Dataset: RLD_Dataset_Split (GitHub, kevoctavian/ProgramRLD). Classes: bacterial blight, healthy, rice blast, tungro.

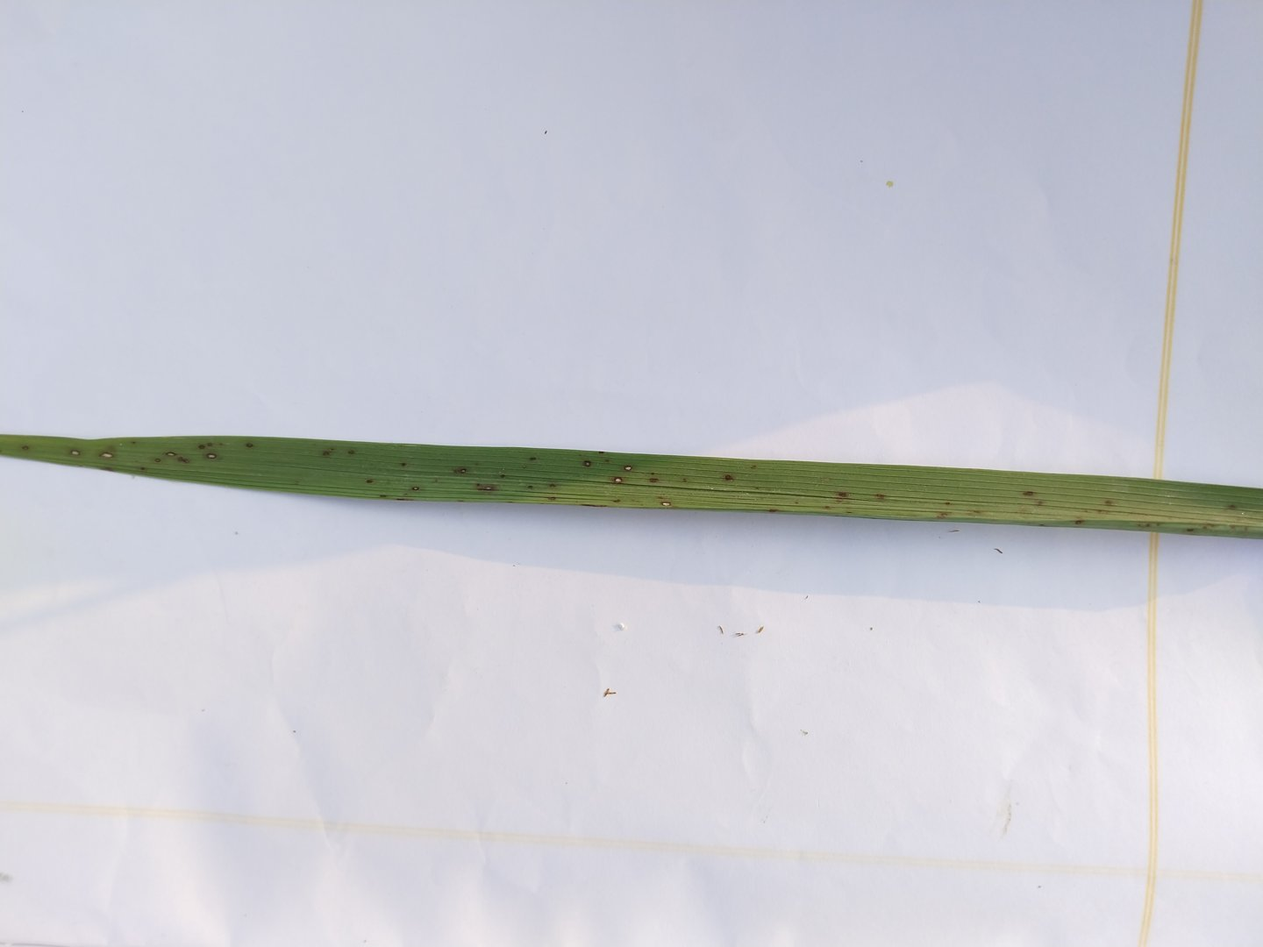
Label: rice blast

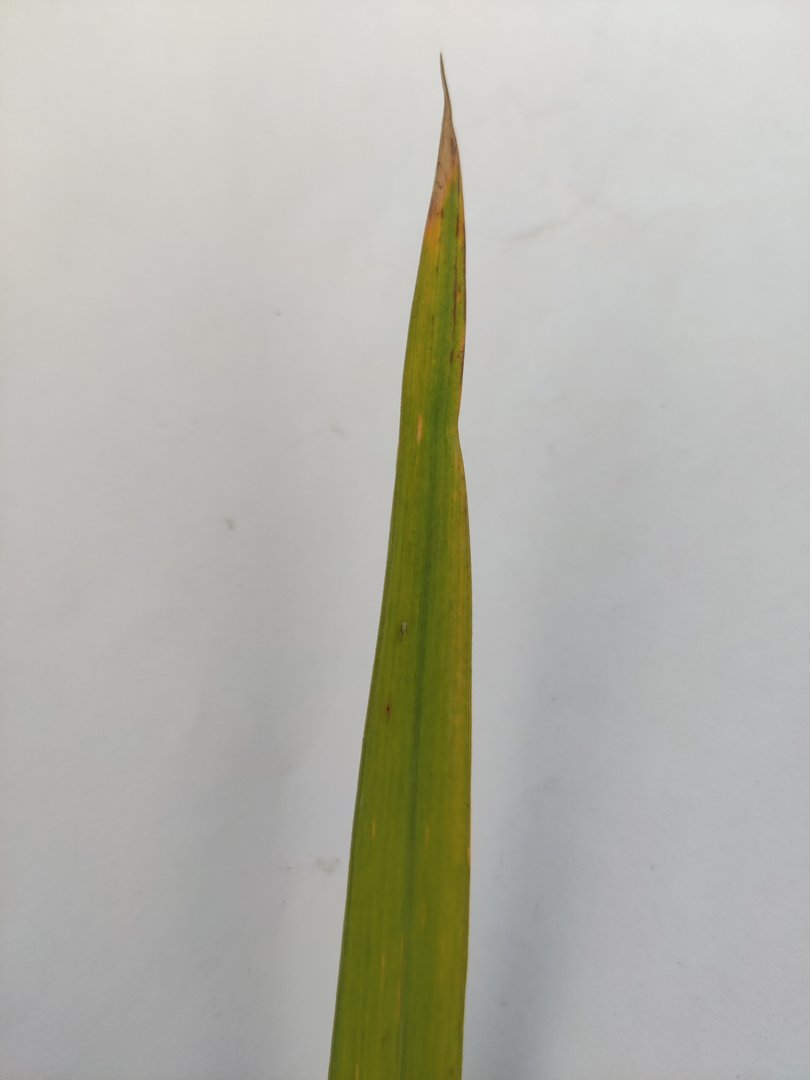
Label: tungro

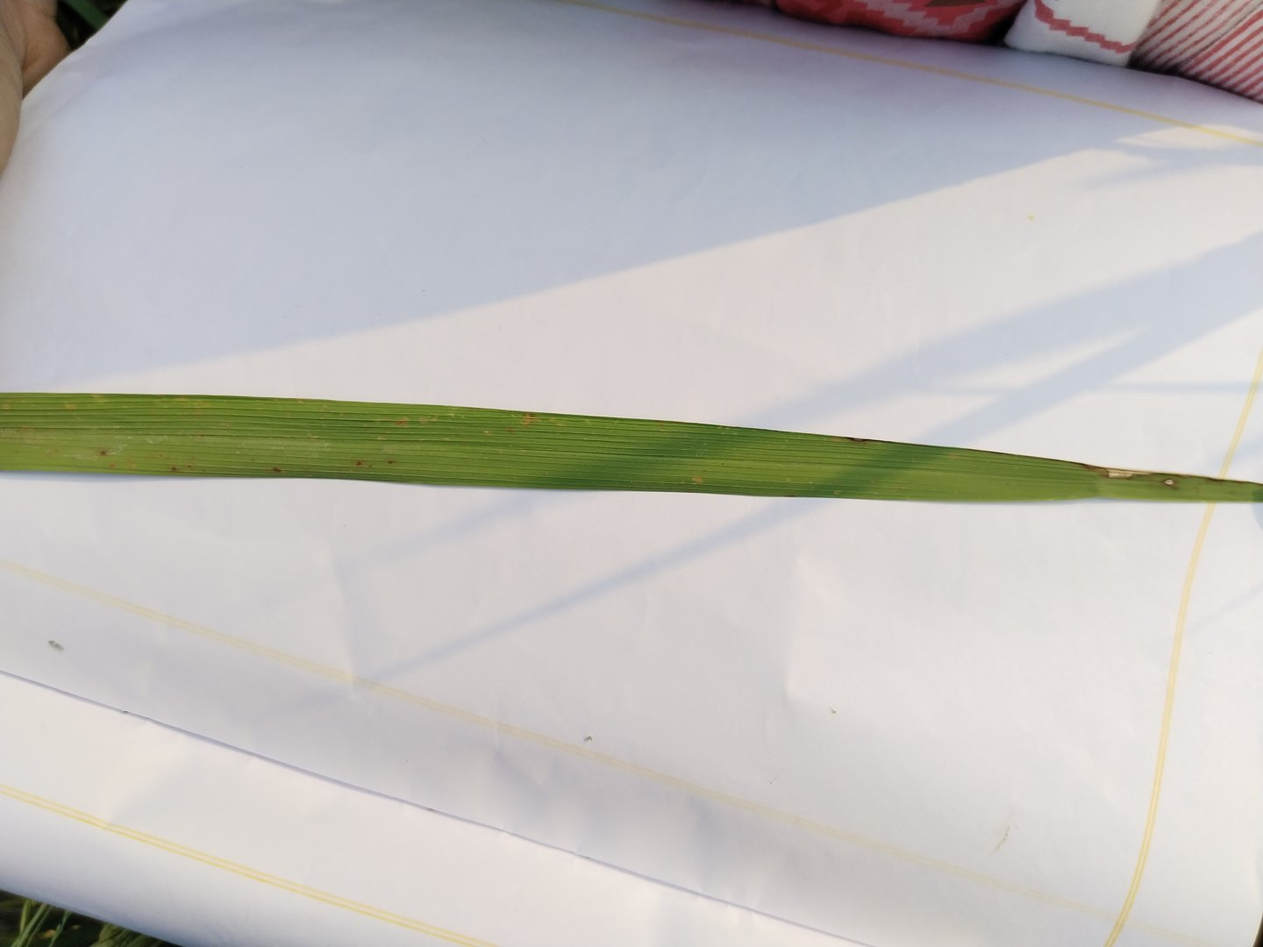
Label: rice blast

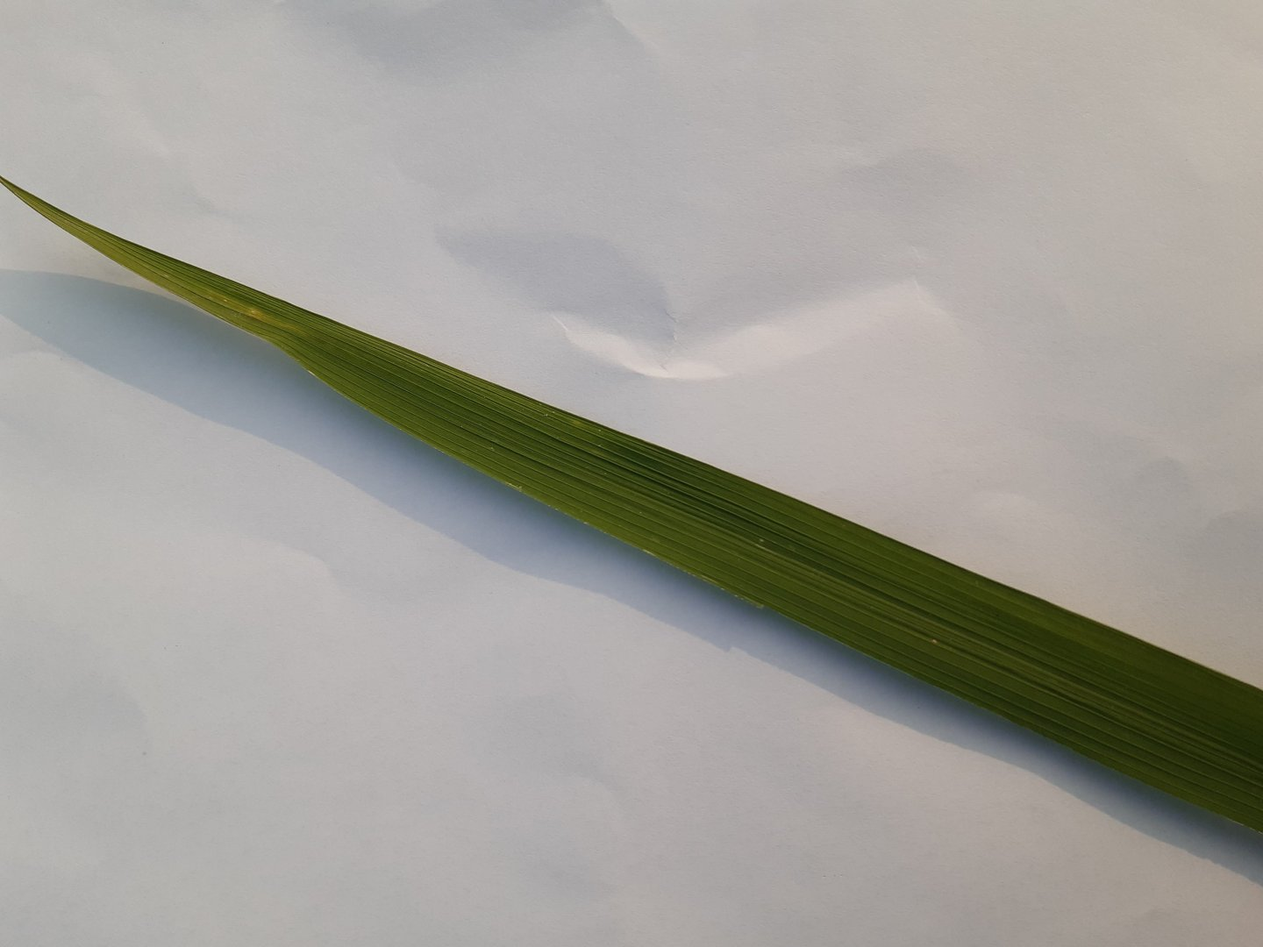
Label: healthy

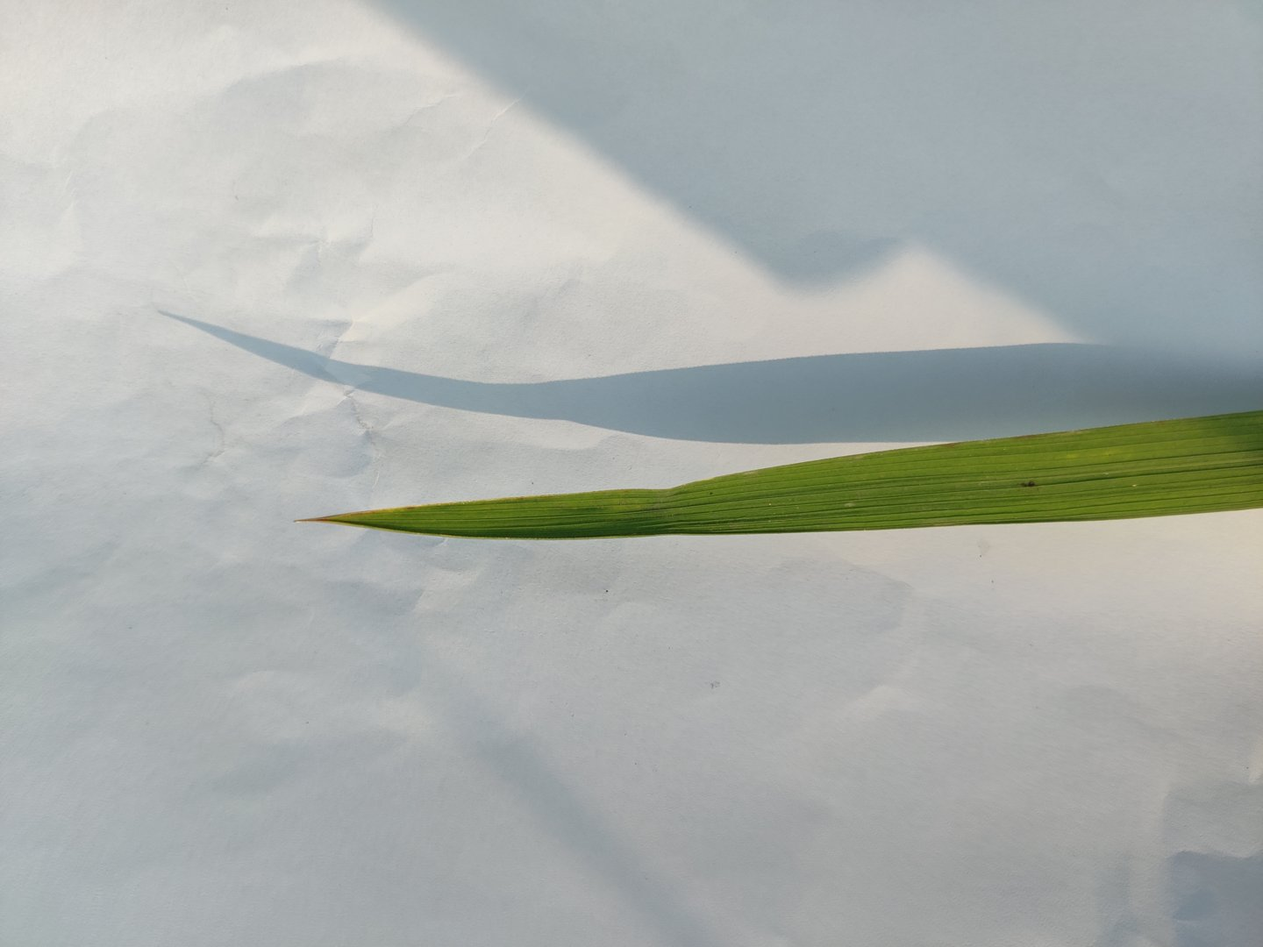
Label: rice blast

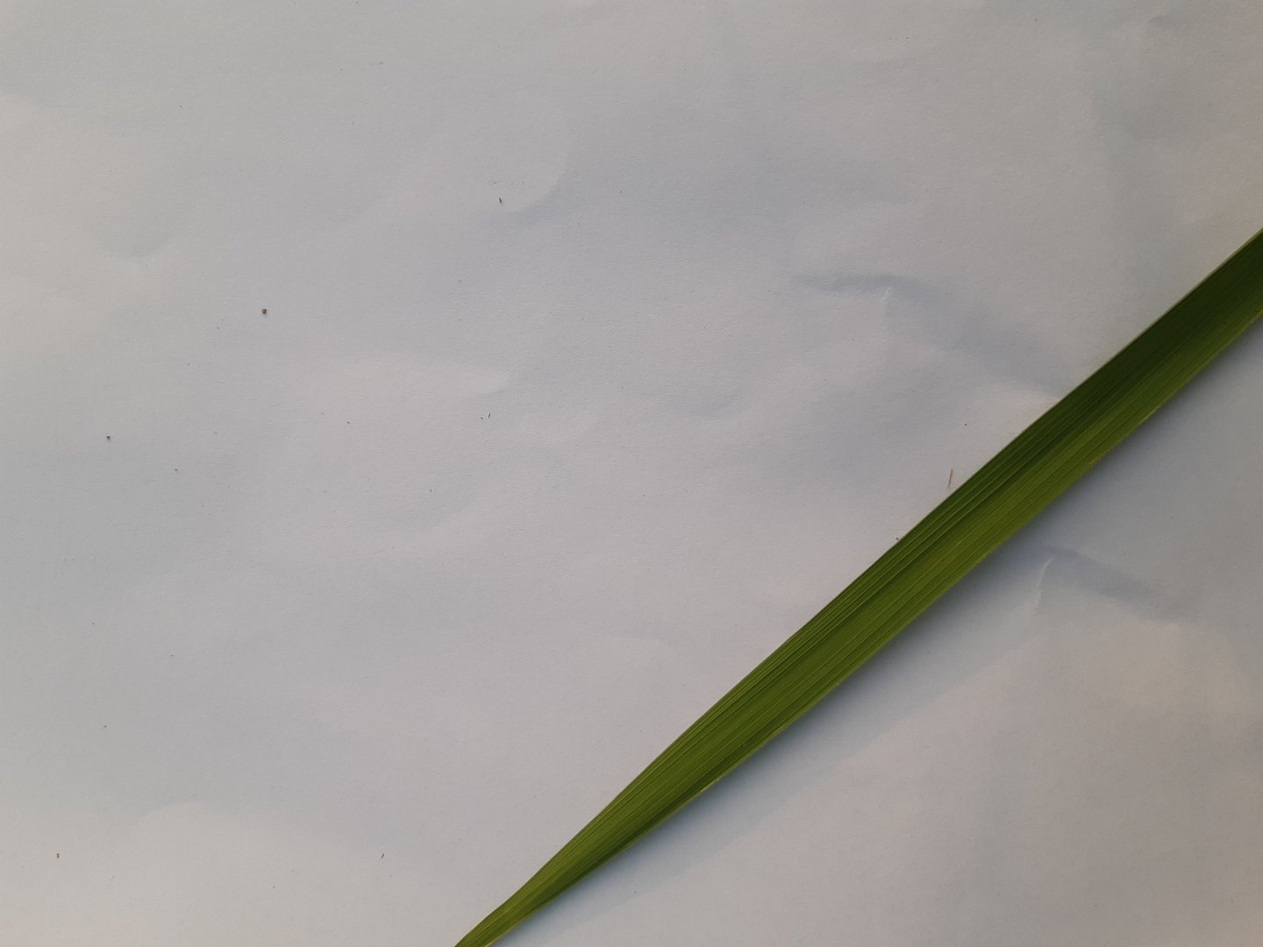
Label: healthy
